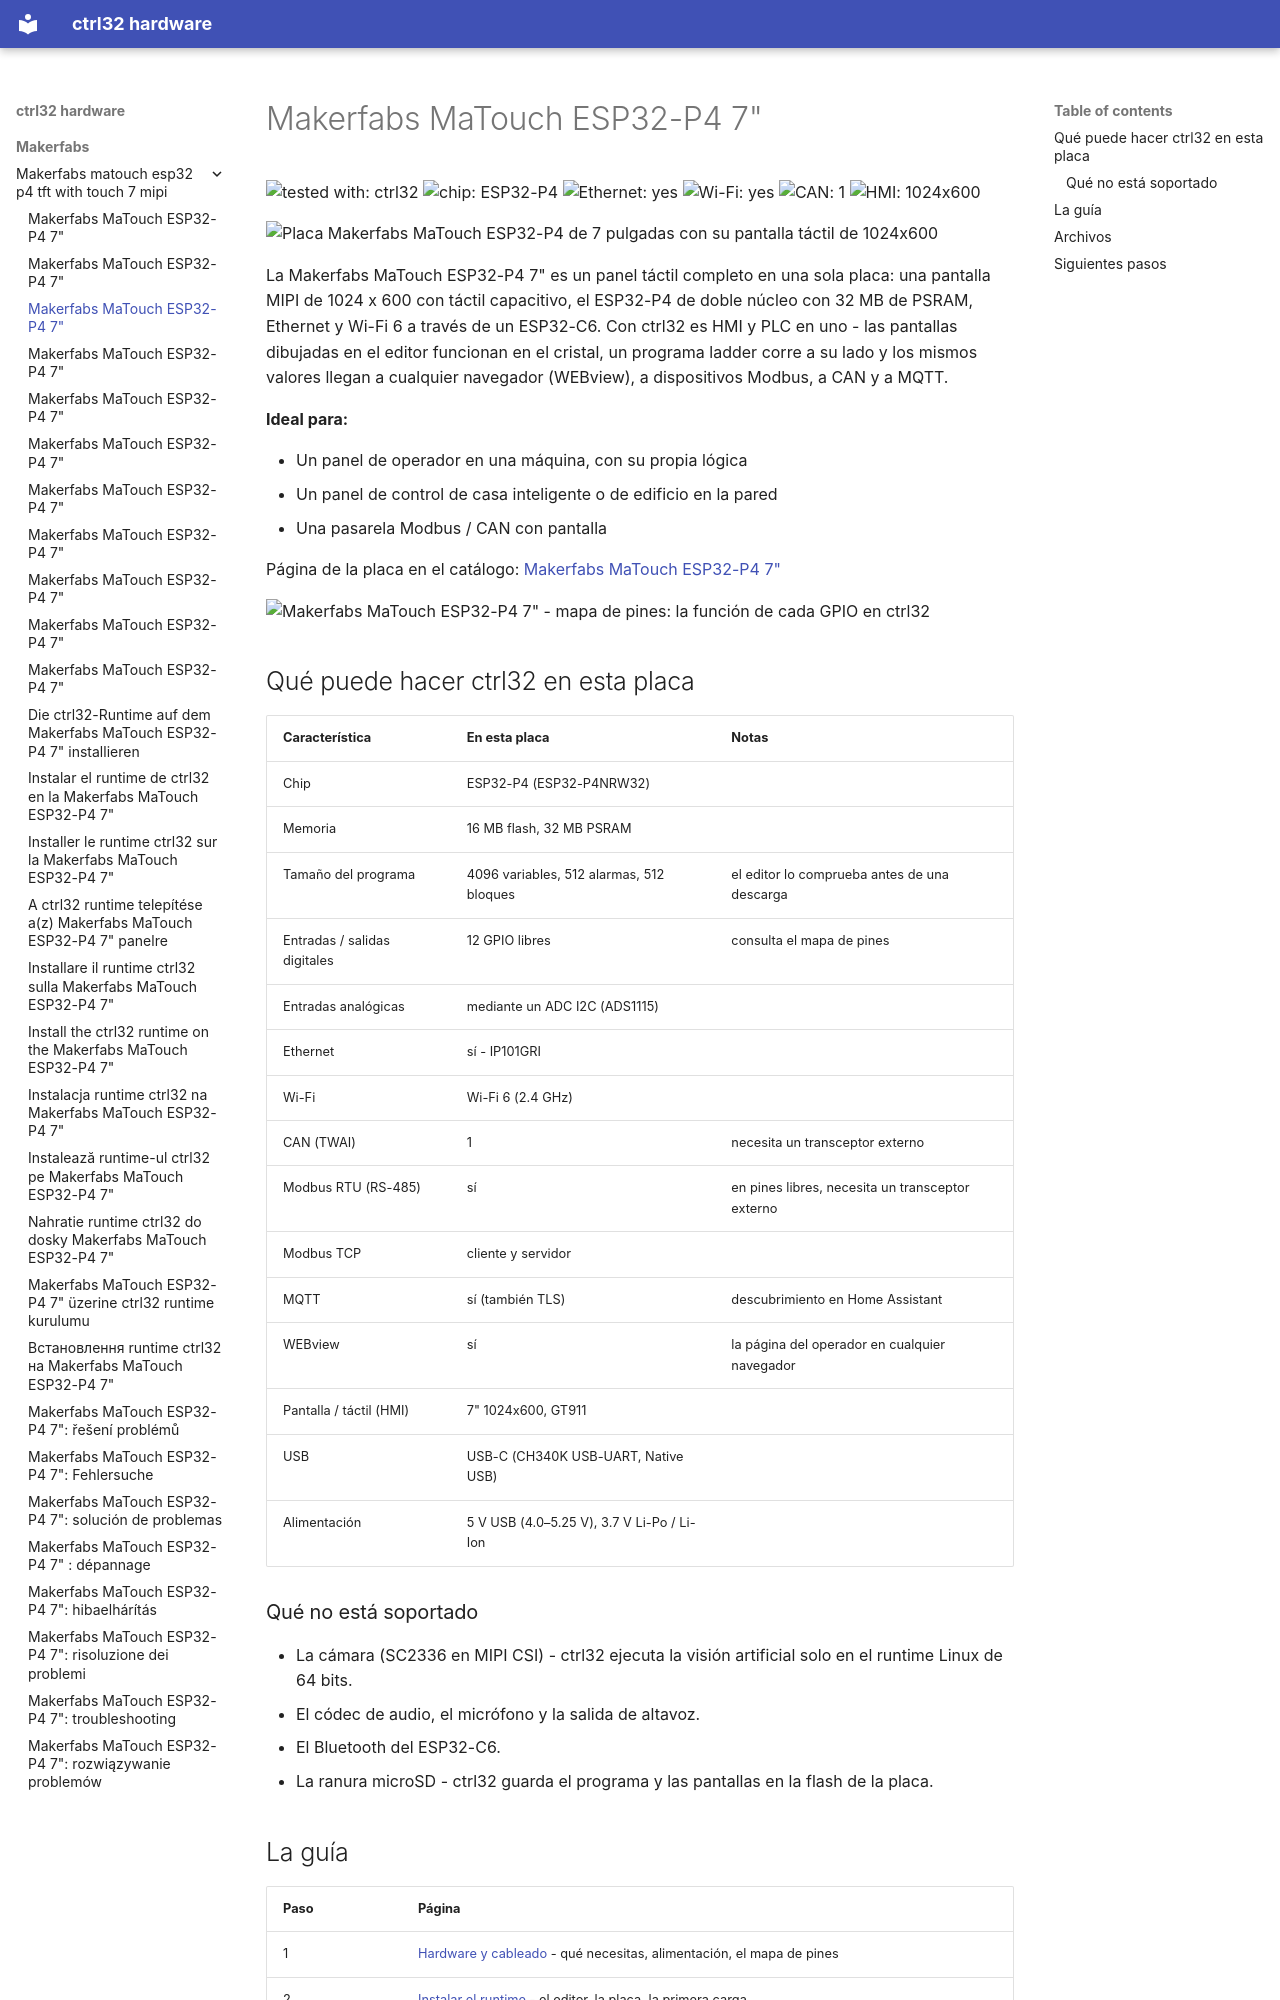

repository: ctrl32/hardware · page: makerfabs/makerfabs-matouch-esp32-p4-tft-with-touch-7-mipi/README.es/index.html · generator: mkdocs

---
title: Makerfabs MaTouch ESP32-P4 7"
slug: makerfabs-matouch-esp32-p4-tft-with-touch-7-mipi
sidebar_position: 10
hardware: /hardware/boards/makerfabs-matouch-esp32-p4-tft-with-touch-7-mipi/
image: img/board-01.jpg
image_alt: Placa Makerfabs MaTouch ESP32-P4 de 7 pulgadas con su pantalla táctil de 1024x600
tags:
- esp32-p4
- display
- touch
- hmi
- ethernet
- makerfabs
---

# Makerfabs MaTouch ESP32-P4 7"

![tested with: ctrl32](https://img.shields.io/badge/tested%20with-ctrl32-0ea5e9) ![chip: ESP32-P4](https://img.shields.io/badge/chip-ESP32--P4-334155) ![Ethernet: yes](https://img.shields.io/badge/Ethernet-yes-16a34a) ![Wi-Fi: yes](https://img.shields.io/badge/Wi--Fi-yes-16a34a) ![CAN: 1](https://img.shields.io/badge/CAN-1-7c3aed) ![HMI: 1024x600](https://img.shields.io/badge/HMI-1024x600-0891b2)

![Placa Makerfabs MaTouch ESP32-P4 de 7 pulgadas con su pantalla táctil de 1024x600](img/board-01.jpg)

La Makerfabs MaTouch ESP32-P4 7" es un panel táctil completo en una sola placa: una pantalla MIPI de 1024 x 600 con táctil capacitivo, el ESP32-P4 de doble núcleo con 32 MB de PSRAM, Ethernet y Wi-Fi 6 a través de un ESP32-C6. Con ctrl32 es HMI y PLC en uno - las pantallas dibujadas en el editor funcionan en el cristal, un programa ladder corre a su lado y los mismos valores llegan a cualquier navegador (WEBview), a dispositivos Modbus, a CAN y a MQTT.

**Ideal para:**

- Un panel de operador en una máquina, con su propia lógica
- Un panel de control de casa inteligente o de edificio en la pared
- Una pasarela Modbus / CAN con pantalla

Página de la placa en el catálogo: [Makerfabs MaTouch ESP32-P4 7"](https://ctrl32.com/hardware/boards/makerfabs-matouch-esp32-p4-tft-with-touch-7-mipi/)

![Makerfabs MaTouch ESP32-P4 7" - mapa de pines: la función de cada GPIO en ctrl32](pinout/pinout.png)

## Qué puede hacer ctrl32 en esta placa

<!-- capabilities:start -->
| Característica | En esta placa | Notas |
|---|---|---|
| Chip | ESP32-P4 (ESP32-P4NRW32) |  |
| Memoria | 16 MB flash, 32 MB PSRAM |  |
| Tamaño del programa | 4096 variables, 512 alarmas, 512 bloques | el editor lo comprueba antes de una descarga |
| Entradas / salidas digitales | 12 GPIO libres | consulta el mapa de pines |
| Entradas analógicas | mediante un ADC I2C (ADS1115) |  |
| Ethernet | sí - IP101GRI |  |
| Wi-Fi | Wi-Fi 6 (2.4 GHz) |  |
| CAN (TWAI) | 1 | necesita un transceptor externo |
| Modbus RTU (RS-485) | sí | en pines libres, necesita un transceptor externo |
| Modbus TCP | cliente y servidor |  |
| MQTT | sí (también TLS) | descubrimiento en Home Assistant |
| WEBview | sí | la página del operador en cualquier navegador |
| Pantalla / táctil (HMI) | 7" 1024x600, GT911 |  |
| USB | USB-C (CH340K USB-UART, Native USB) |  |
| Alimentación | 5 V USB (4.0–5.25 V), 3.7 V Li-Po / Li-Ion |  |
<!-- capabilities:end -->

### Qué no está soportado

- La cámara (SC2336 en MIPI CSI) - ctrl32 ejecuta la visión artificial solo en el runtime Linux de 64 bits.
- El códec de audio, el micrófono y la salida de altavoz.
- El Bluetooth del ESP32-C6.
- La ranura microSD - ctrl32 guarda el programa y las pantallas en la flash de la placa.
